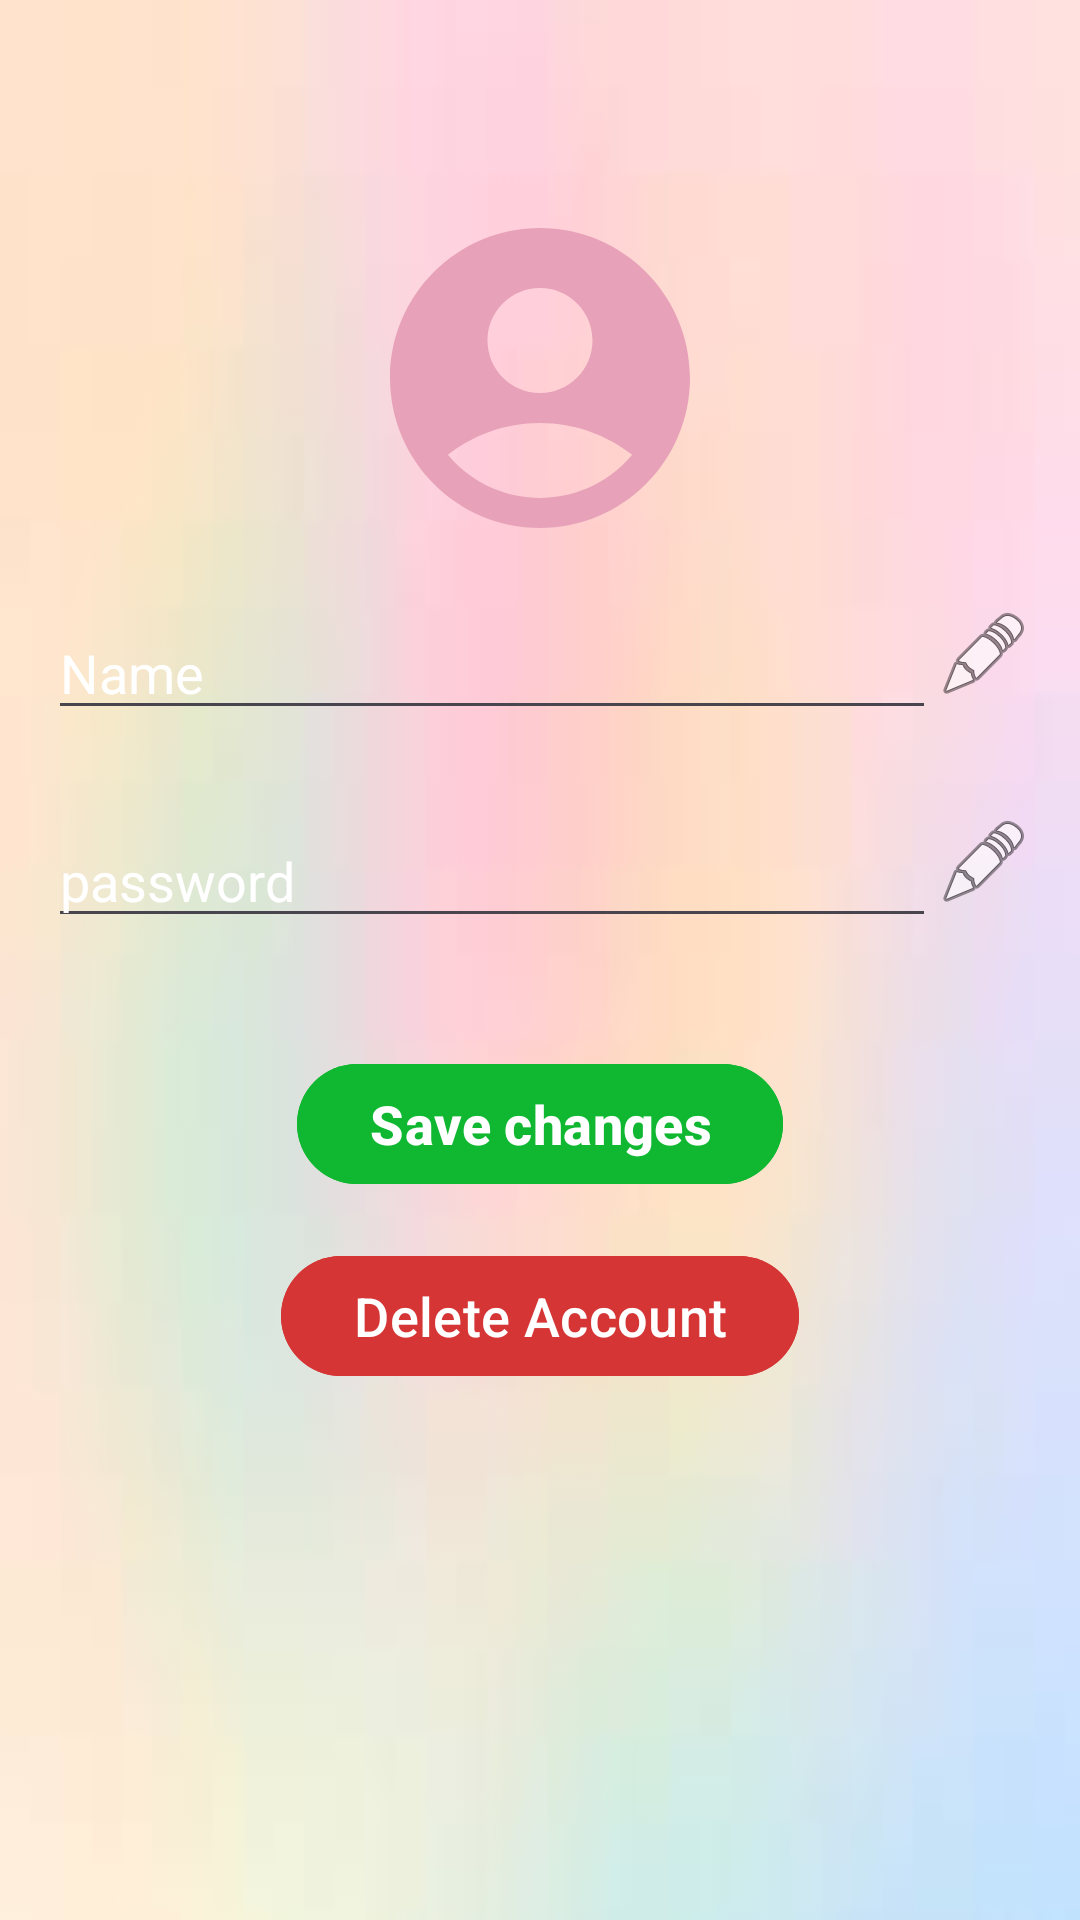

Android layout source for this screen:
<!-- AndroidManifest.xml: application theme Theme.Nutri_factory -->
<!-- res/layout/activity_profie.xml -->
<?xml version="1.0" encoding="utf-8"?>
<LinearLayout xmlns:android="http://schemas.android.com/apk/res/android"
    xmlns:tools="http://schemas.android.com/tools"
    android:layout_width="match_parent"
    android:layout_height="match_parent"
    xmlns:app="http://schemas.android.com/apk/res-auto"
    android:orientation="vertical"
    android:padding="16dp"
    android:background="@drawable/bk">


    <ImageView
        android:id="@+id/profieImage"
        android:layout_width="120dp"
        android:layout_height="120dp"
        android:layout_gravity="center"
        android:src="@drawable/baseline_account_circle_24"
        android:scaleType="centerCrop"
        android:layout_marginBottom="16dp"
        android:layout_marginTop="50dp"/>


    <LinearLayout
        android:layout_width="match_parent"
        android:layout_height="wrap_content"
        android:orientation="horizontal"
        android:layout_marginBottom="28dp"
        >

        <EditText
            android:id="@+id/usernameEditText"
            android:layout_width="0dp"
            android:layout_height="wrap_content"
            android:layout_weight="1"
            android:hint="Name"
            android:inputType="text"
            android:textColor="@color/black"
            android:textColorHint="@color/white"
            tools:ignore="TouchTargetSizeCheck" />
        <ImageView
            android:id="@+id/editUsernameIcon"
            android:layout_width="wrap_content"
            android:layout_height="wrap_content"
            android:src="@android:drawable/ic_menu_edit"
            />
    </LinearLayout>




    <LinearLayout
        android:layout_width="match_parent"
        android:layout_height="wrap_content"
        android:orientation="horizontal"
        android:layout_marginBottom="28dp">

        <EditText
            android:id="@+id/passwordEditText"
            android:layout_width="0dp"
            android:layout_height="wrap_content"
            android:layout_weight="1"
            android:hint="password"
            android:textColorHint="@color/white"
            android:textColor="@color/black"
            android:inputType="textPassword"
            tools:ignore="TouchTargetSizeCheck" />
        <ImageView
            android:id="@+id/editPasswordIcon"
            android:layout_width="wrap_content"
            android:layout_height="wrap_content"
            android:src="@android:drawable/ic_menu_edit"
            />
    </LinearLayout>


    <Button
        android:id="@+id/saveButton"
        android:layout_width="wrap_content"
        android:layout_height="wrap_content"
        android:text="Save changes"
        android:layout_marginBottom="16dp"
        android:backgroundTint="#10B832"
        android:textColor="@color/white"
        android:textStyle="bold"
        android:layout_gravity="center"
        android:textSize="18sp"
        android:layout_marginTop="10dp"/>

    <Button
        android:id="@+id/deleteAccountButton"
        android:layout_width="wrap_content"
        android:layout_height="wrap_content"
        android:text="Delete Account"
        android:layout_marginBottom="16dp"
        android:textColor="@color/white"
        android:textSize="18sp"
        android:backgroundTint="#D63535"
        android:layout_gravity="center"
        />




</LinearLayout>
<!-- resources referenced by this layout -->
<resources>
  <!-- drawable baseline_account_circle_24 (drawable) -->
  <vector android:height="24dp" android:tint="#E7A2B9"
      android:viewportHeight="24" android:viewportWidth="24"
      android:width="24dp" xmlns:android="http://schemas.android.com/apk/res/android">
      <path android:fillColor="#EFEAEA" android:pathData="M12,2C6.48,2 2,6.48 2,12s4.48,10 10,10s10,-4.48 10,-10S17.52,2 12,2zM12,6c1.93,0 3.5,1.57 3.5,3.5S13.93,13 12,13s-3.5,-1.57 -3.5,-3.5S10.07,6 12,6zM12,20c-2.03,0 -4.43,-0.82 -6.14,-2.88C7.55,15.8 9.68,15 12,15s4.45,0.8 6.14,2.12C16.43,19.18 14.03,20 12,20z"/>
  </vector>
  <!-- drawable bk: jpg bitmap (drawable, 1179 bytes) -->
  <style name="Theme.Nutri_factory" parent="Base.Theme.Nutri_factory" />
  <style name="Base.Theme.Nutri_factory" parent="Theme.Material3.DayNight.NoActionBar">
          
          
      </style>
  <!-- not gathered from this repository: default colours our renderer supplied (Android Studio template values) -->
  <color name="black">#FF000000</color>
  <color name="white">#FFFFFFFF</color>
</resources>
